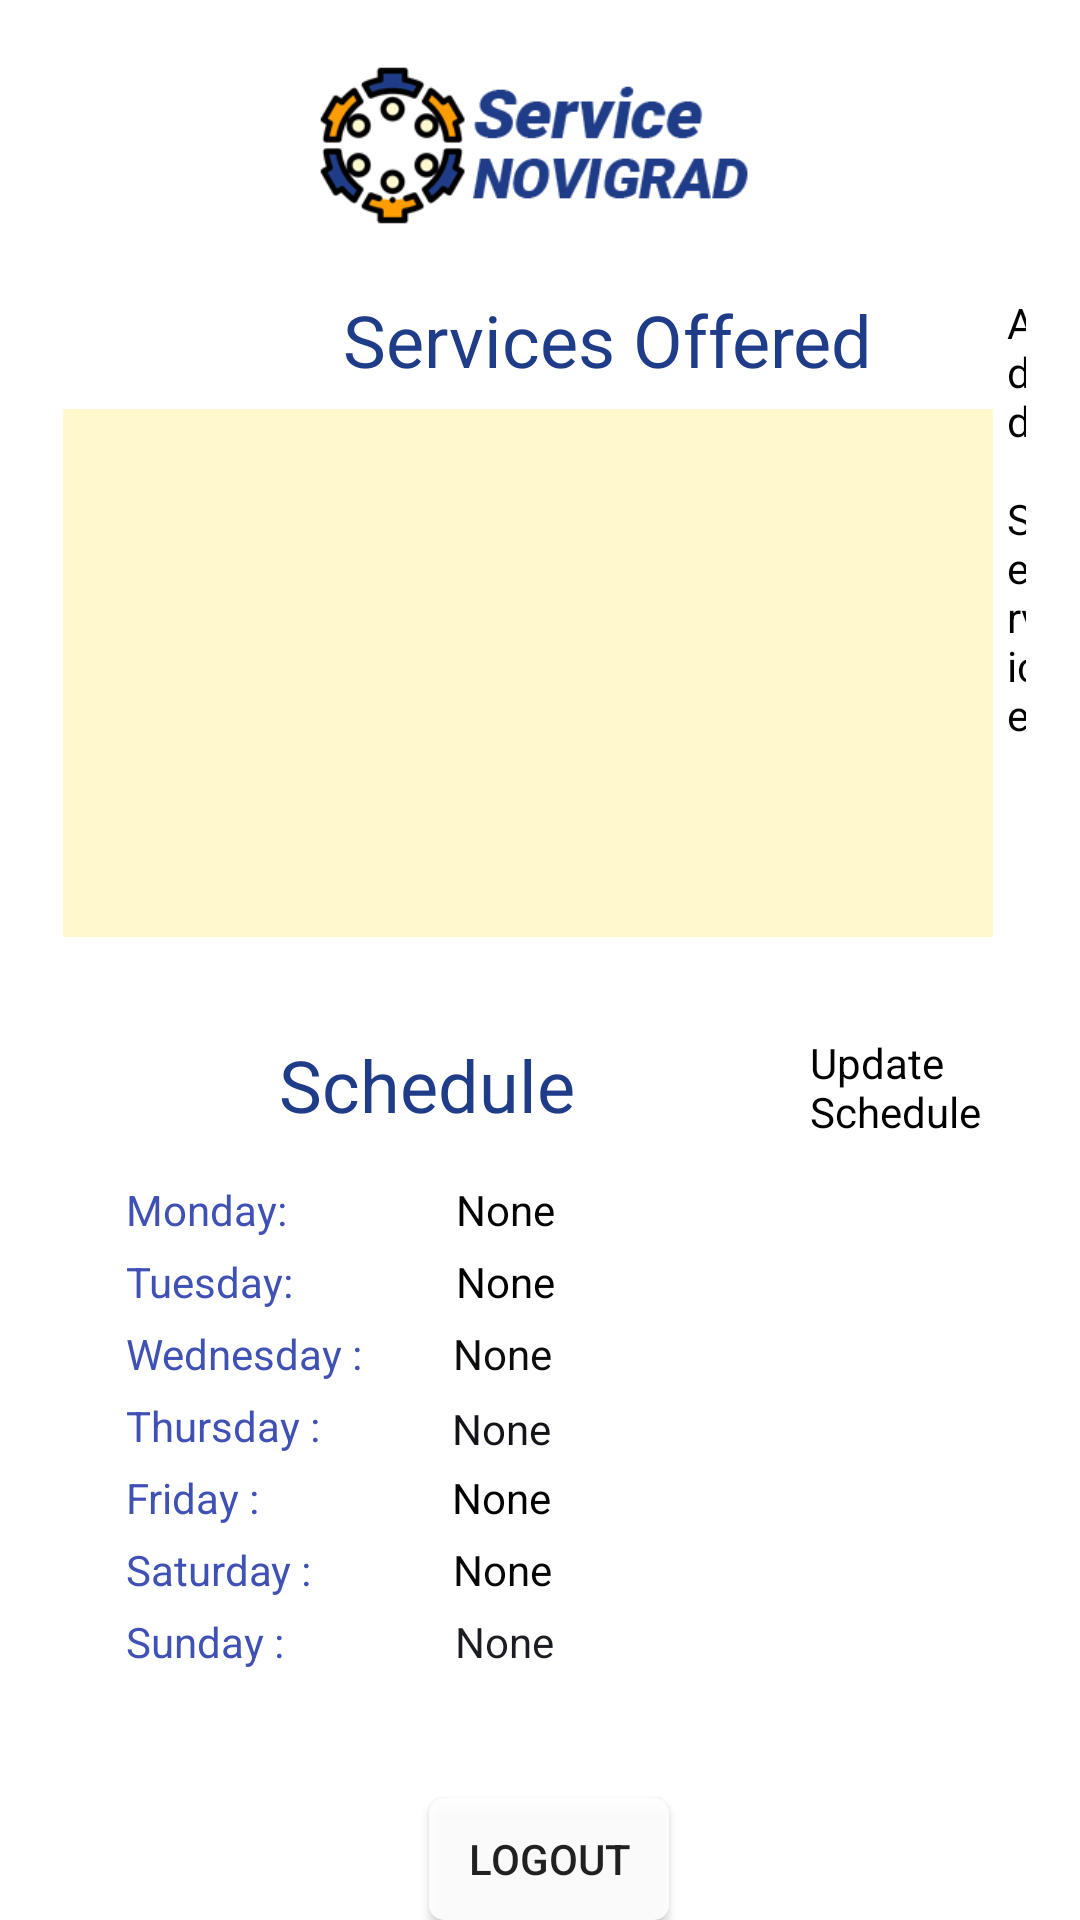

Layout XML and referenced resources for this Android screen:
<!-- AndroidManifest.xml: application theme AppTheme -->
<!-- res/layout/activity_branch.xml -->
<?xml version="1.0" encoding="utf-8"?>
<RelativeLayout xmlns:android="http://schemas.android.com/apk/res/android"
    xmlns:app="http://schemas.android.com/apk/res-auto"
    xmlns:tools="http://schemas.android.com/tools"
    android:layout_width="match_parent"
    android:layout_height="match_parent"
    android:background="@drawable/bg1"
    tools:context=".BranchActivity">

    <TextView
        android:id="@+id/textViewAddService"
        android:layout_width="56dp"
        android:layout_height="wrap_content"
        android:layout_alignTop="@+id/textView16"
        android:layout_alignParentEnd="true"
        android:layout_marginStart="39dp"
        android:layout_marginTop="1dp"
        android:layout_marginEnd="18dp"
        android:layout_marginBottom="337dp"
        android:layout_toEndOf="@+id/textView16"
        android:text="Add Service"
        android:textColor="#020202" />

    <View
        android:id="@+id/ViewSchedule"
        android:layout_width="373dp"
        android:layout_height="206dp"
        android:layout_below="@+id/textView17"
        android:layout_alignBottom="@+id/listViewServicesBranch"
        android:layout_alignParentStart="true"
        android:layout_alignParentEnd="true"
        android:layout_centerHorizontal="true"
        android:layout_marginStart="22dp"
        android:layout_marginTop="6dp"
        android:layout_marginEnd="15dp"
        android:layout_marginBottom="-277dp"
        android:background="@drawable/roundedlayout2"
        app:layout_constraintEnd_toEndOf="parent"
        app:layout_constraintHorizontal_bias="0.491"
        app:layout_constraintStart_toStartOf="parent"
        app:layout_constraintTop_toBottomOf="@+id/textViewRole" />

    <TextView
        android:id="@+id/textViewUpdateSchedule"
        android:layout_width="63dp"
        android:layout_height="35dp"
        android:layout_alignTop="@+id/textView17"
        android:layout_alignParentEnd="true"
        android:layout_centerVertical="true"
        android:layout_marginTop="-1dp"
        android:layout_marginEnd="27dp"
        android:text="Update Schedule"
        android:textColor="#020202" />

    <TextView
        android:id="@+id/textViewMondayTime"
        android:layout_width="183dp"
        android:layout_height="wrap_content"
        android:layout_alignTop="@+id/textView24"
        android:layout_alignEnd="@+id/ViewSchedule"
        android:layout_marginStart="55dp"
        android:layout_marginTop="0dp"
        android:layout_marginEnd="39dp"
        android:layout_toEndOf="@+id/textView24"
        android:text="None"
        android:textColor="#040405" />

    <TextView
        android:id="@+id/textViewSaturdayTime"
        android:layout_width="182dp"
        android:layout_height="wrap_content"
        android:layout_alignTop="@+id/textView22"
        android:layout_alignEnd="@+id/ViewSchedule"
        android:layout_marginStart="47dp"
        android:layout_marginTop="0dp"
        android:layout_marginEnd="40dp"
        android:layout_toEndOf="@+id/textView22"
        android:text="None"
        android:textColor="#060709"
        android:textColorHint="#090606" />

    <TextView
        android:id="@+id/textViewSundayTime"
        android:layout_width="182dp"
        android:layout_height="wrap_content"
        android:layout_alignTop="@+id/textView23"
        android:layout_alignEnd="@+id/ViewSchedule"
        android:layout_marginStart="57dp"
        android:layout_marginTop="0dp"
        android:layout_marginEnd="40dp"
        android:layout_toEndOf="@+id/textView23"
        android:text="None"
        android:textColor="#1C1D23"
        android:textColorHint="#FFFFFF" />

    <TextView
        android:id="@+id/textViewFridayTime"
        android:layout_width="182dp"
        android:layout_height="wrap_content"
        android:layout_alignTop="@+id/textView21"
        android:layout_alignEnd="@+id/ViewSchedule"
        android:layout_marginStart="64dp"
        android:layout_marginTop="0dp"
        android:layout_marginEnd="40dp"
        android:layout_toEndOf="@+id/textView21"
        android:text="None"
        android:textColor="#010102" />

    <TextView
        android:id="@+id/textViewWednesdayTime"
        android:layout_width="182dp"
        android:layout_height="wrap_content"
        android:layout_alignTop="@+id/textView19"
        android:layout_alignEnd="@+id/ViewSchedule"
        android:layout_marginStart="28dp"
        android:layout_marginTop="0dp"
        android:layout_marginEnd="40dp"
        android:layout_toEndOf="@+id/textView19"
        android:text="None"
        android:textColor="#0B0C0E" />

    <TextView
        android:id="@+id/textViewTuesdayTime"
        android:layout_width="183dp"
        android:layout_height="wrap_content"
        android:layout_alignTop="@+id/textView18"
        android:layout_alignEnd="@+id/ViewSchedule"
        android:layout_marginStart="52dp"
        android:layout_marginTop="0dp"
        android:layout_marginEnd="40dp"
        android:layout_toEndOf="@+id/textView18"
        android:text="None"
        android:textColor="#000000"
        android:textColorHint="#000000" />

    <TextView
        android:id="@+id/textViewThursdayTime"
        android:layout_width="wrap_content"
        android:layout_height="wrap_content"
        android:layout_alignTop="@+id/textView20"
        android:layout_alignEnd="@+id/ViewSchedule"
        android:layout_marginStart="44dp"
        android:layout_marginTop="1dp"
        android:layout_marginEnd="40dp"
        android:layout_toEndOf="@+id/textView20"
        android:text="None"
        android:textColor="#131419" />

    <TextView
        android:id="@+id/textView22"
        android:layout_width="wrap_content"
        android:layout_height="wrap_content"
        android:layout_below="@+id/textView21"
        android:layout_alignStart="@+id/ViewSchedule"
        android:layout_marginStart="20dp"
        android:layout_marginTop="5dp"
        android:text="Saturday :"
        android:textColor="#3F51B5" />

    <TextView
        android:id="@+id/textView23"
        android:layout_width="wrap_content"
        android:layout_height="wrap_content"
        android:layout_below="@+id/textView22"
        android:layout_alignStart="@+id/ViewSchedule"
        android:layout_marginStart="20dp"
        android:layout_marginTop="5dp"
        android:text="Sunday :"
        android:textColor="#3F51B5" />

    <TextView
        android:id="@+id/textView24"
        android:layout_width="55dp"
        android:layout_height="wrap_content"
        android:layout_alignStart="@+id/ViewSchedule"
        android:layout_alignTop="@+id/ViewSchedule"
        android:layout_marginStart="20dp"
        android:layout_marginTop="10dp"
        android:text="Monday:"
        android:textColor="#3F51B5" />

    <TextView
        android:id="@+id/textView20"
        android:layout_width="wrap_content"
        android:layout_height="wrap_content"
        android:layout_below="@+id/textView19"
        android:layout_alignStart="@+id/ViewSchedule"
        android:layout_marginStart="20dp"
        android:layout_marginTop="5dp"
        android:text="Thursday :"
        android:textColor="#3F51B5" />

    <TextView
        android:id="@+id/textView21"
        android:layout_width="wrap_content"
        android:layout_height="wrap_content"
        android:layout_below="@+id/textView20"
        android:layout_alignStart="@+id/ViewSchedule"
        android:layout_marginStart="20dp"
        android:layout_marginTop="5dp"
        android:text="Friday :"
        android:textColor="#3F51B5" />

    <TextView
        android:id="@+id/textView19"
        android:layout_width="81dp"
        android:layout_height="wrap_content"
        android:layout_below="@+id/textView18"
        android:layout_alignStart="@+id/ViewSchedule"
        android:layout_marginStart="20dp"
        android:layout_marginTop="5dp"
        android:text="Wednesday :"
        android:textColor="#3F51B5" />

    <TextView
        android:id="@+id/textView18"
        android:layout_width="58dp"
        android:layout_height="wrap_content"
        android:layout_below="@+id/textView24"
        android:layout_alignStart="@+id/ViewSchedule"
        android:layout_marginStart="20dp"
        android:layout_marginTop="5dp"
        android:text="Tuesday:"
        android:textColor="#3F51B5" />

    <TextView
        android:id="@+id/textView17"
        android:layout_width="wrap_content"
        android:layout_height="wrap_content"
        android:layout_below="@+id/listViewServicesBranch"
        android:layout_alignParentStart="true"
        android:layout_alignParentEnd="true"
        android:layout_centerInParent="true"
        android:layout_marginStart="77dp"
        android:layout_marginTop="33dp"
        android:layout_marginEnd="152dp"
        android:text="@string/schedule"
        android:textAlignment="center"
        android:textColor="@color/NovigradBlue"
        android:textSize="24sp" />

    <ImageView
        android:id="@+id/imageView11"
        android:layout_width="202dp"
        android:layout_height="64dp"
        android:layout_alignParentStart="true"
        android:layout_alignParentTop="true"
        android:layout_alignParentEnd="true"
        android:layout_marginStart="104dp"
        android:layout_marginTop="16dp"
        android:layout_marginEnd="105dp"
        android:textAlignment="center"
        app:srcCompat="@drawable/logo" />

    <Button
        android:id="@+id/btnLogOut"
        android:layout_width="wrap_content"
        android:layout_height="48dp"
        android:layout_below="@+id/listViewServicesBranch"
        android:layout_alignParentStart="true"
        android:layout_alignParentEnd="true"
        android:layout_centerHorizontal="true"
        android:layout_marginStart="143dp"
        android:layout_marginTop="287dp"
        android:layout_marginEnd="137dp"
        android:background="@drawable/roundedlayout"
        android:text="LOGOUT" />

    <TextView
        android:id="@+id/textView16"
        android:layout_width="wrap_content"
        android:layout_height="wrap_content"
        android:layout_below="@+id/imageView11"
        android:layout_alignParentStart="true"
        android:layout_marginStart="114dp"
        android:layout_marginTop="17dp"
        android:text="Services Offered "
        android:textAlignment="center"
        android:textColor="@color/NovigradBlue"
        android:textSize="24sp" />

    <ListView
        android:id="@+id/listViewServicesBranch"
        android:layout_width="wrap_content"
        android:layout_height="176dp"
        android:layout_below="@+id/textView16"
        android:layout_alignParentStart="true"
        android:layout_alignParentEnd="true"
        android:layout_centerHorizontal="true"
        android:layout_marginStart="21dp"
        android:layout_marginTop="7dp"
        android:layout_marginEnd="29dp"
        android:background="@color/NovigradYellow">

    </ListView>

    <ImageView
        android:id="@+id/imageView13"
        android:layout_width="44dp"
        android:layout_height="wrap_content"
        android:layout_alignParentStart="true"
        android:layout_alignParentBottom="true"
        android:layout_marginStart="285dp"
        android:layout_marginEnd="-7dp"
        android:layout_marginBottom="353dp"
        android:layout_toStartOf="@+id/textViewUpdateSchedule"
        app:srcCompat="@drawable/ic_update_schedule" />

    <ImageView
        android:id="@+id/imageView14"
        android:layout_width="44dp"
        android:layout_height="wrap_content"
        android:layout_alignParentStart="true"
        android:layout_alignParentBottom="true"
        android:layout_marginStart="299dp"
        android:layout_marginBottom="600dp"
        app:srcCompat="@drawable/ic_update_schedule" />
</RelativeLayout>
<!-- resources referenced by this layout -->
<resources>
  <color name="NovigradBlue">#1f3c88</color>
  <color name="NovigradYellow">#fff8cd</color>
  <!-- drawable logo: png bitmap (drawable, 33054 bytes) -->
  <!-- drawable roundedlayout (drawable) -->
  <?xml version="1.0" encoding="utf-8"?>
  <shape xmlns:android="http://schemas.android.com/apk/res/android"
      android:shape="rectangle">
      <solid android:color="#E6FFFFFF" />
      <corners
          android:bottomLeftRadius="5dp"
          android:bottomRightRadius="5dp"
          android:topLeftRadius="5dp"
          android:topRightRadius="5dp" />
  </shape>
  <!-- drawable roundedlayout2 (drawable) -->
  <?xml version="1.0" encoding="utf-8"?>
  <shape xmlns:android="http://schemas.android.com/apk/res/android"
      android:shape="rectangle">
      <solid android:color="#CDFFFFFF" />
      <corners
          android:bottomLeftRadius="30dp"
          android:bottomRightRadius="30dp"
          android:topLeftRadius="30dp"
          android:topRightRadius="30dp" />
  </shape>
  <string name="schedule">Schedule</string>
</resources>
